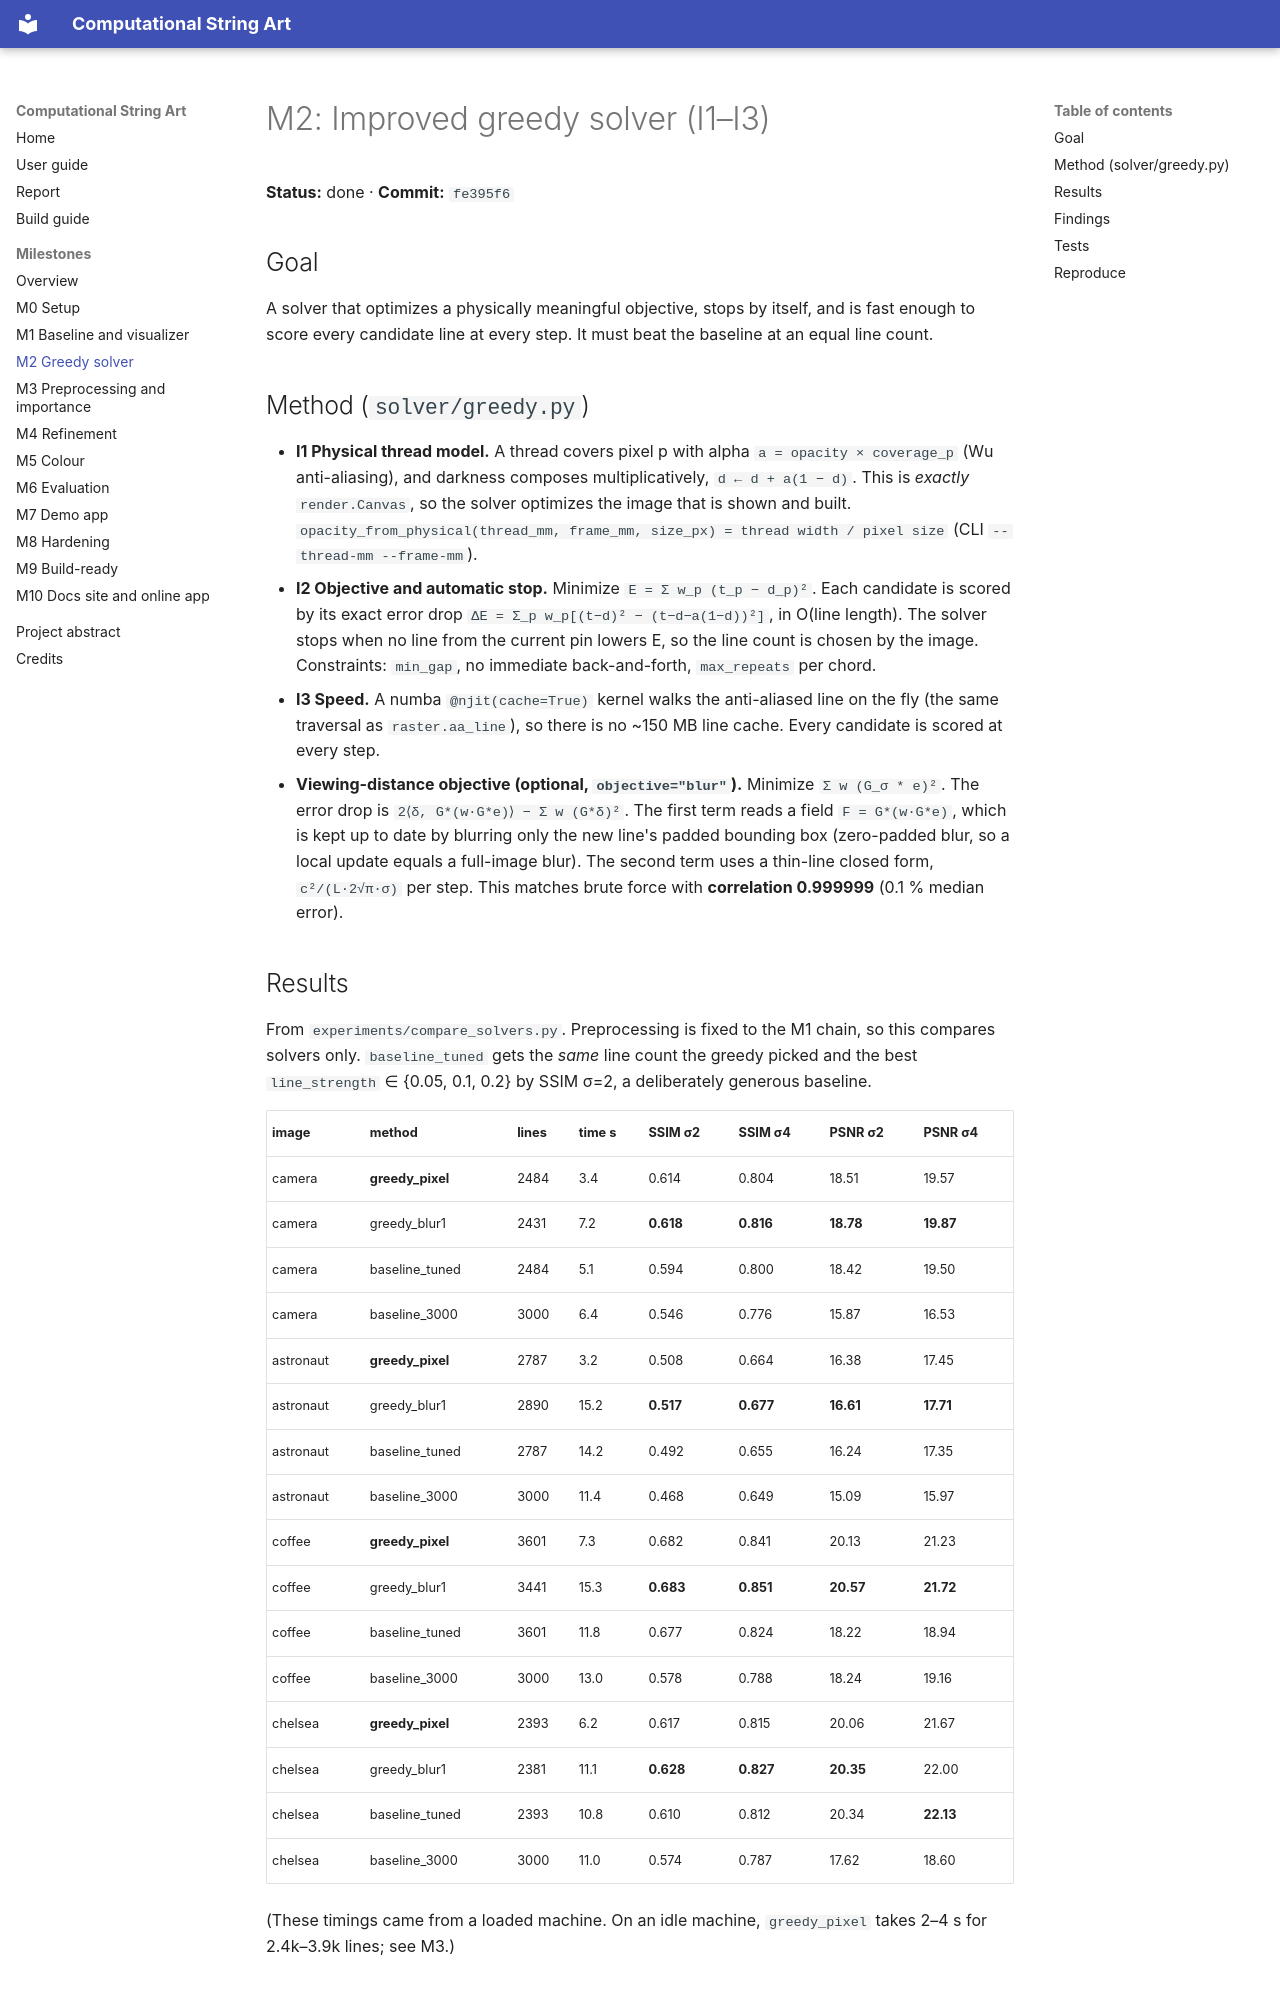

repository: Prem-Dharshan/string-art · page: milestones/M2-greedy-solver/index.html · generator: mkdocs

# M2: Improved greedy solver (I1–I3)

**Status:** done · **Commit:** `fe395f6`

## Goal
A solver that optimizes a physically meaningful objective, stops by itself, and is fast enough
to score every candidate line at every step. It must beat the baseline at an equal line count.

## Method (`solver/greedy.py`)
- **I1 Physical thread model.** A thread covers pixel p with alpha `a = opacity × coverage_p`
  (Wu anti-aliasing), and darkness composes multiplicatively, `d ← d + a(1 − d)`. This is
  *exactly* `render.Canvas`, so the solver optimizes the image that is shown and built.
  `opacity_from_physical(thread_mm, frame_mm, size_px) = thread width / pixel size`
  (CLI `--thread-mm --frame-mm`).
- **I2 Objective and automatic stop.** Minimize `E = Σ w_p (t_p − d_p)²`. Each candidate is
  scored by its exact error drop
  `ΔE = Σ_p w_p[(t−d)² − (t−d−a(1−d))²]`, in O(line length). The solver stops when no line
  from the current pin lowers E, so the line count is chosen by the image. Constraints:
  `min_gap`, no immediate back-and-forth, `max_repeats` per chord.
- **I3 Speed.** A numba `@njit(cache=True)` kernel walks the anti-aliased line on the fly
  (the same traversal as `raster.aa_line`), so there is no ~150 MB line cache. Every
  candidate is scored at every step.
- **Viewing-distance objective (optional, `objective="blur"`).** Minimize
  `Σ w (G_σ * e)²`. The error drop is `2⟨δ, G*(w·G*e)⟩ − Σ w (G*δ)²`. The first term reads
  a field `F = G*(w·G*e)`, which is kept up to date by blurring only the new line's padded
  bounding box (zero-padded blur, so a local update equals a full-image blur). The second
  term uses a thin-line closed form, `c²/(L·2√π·σ)` per step. This matches brute force with
  **correlation 0.999999** (0.1 % median error).
